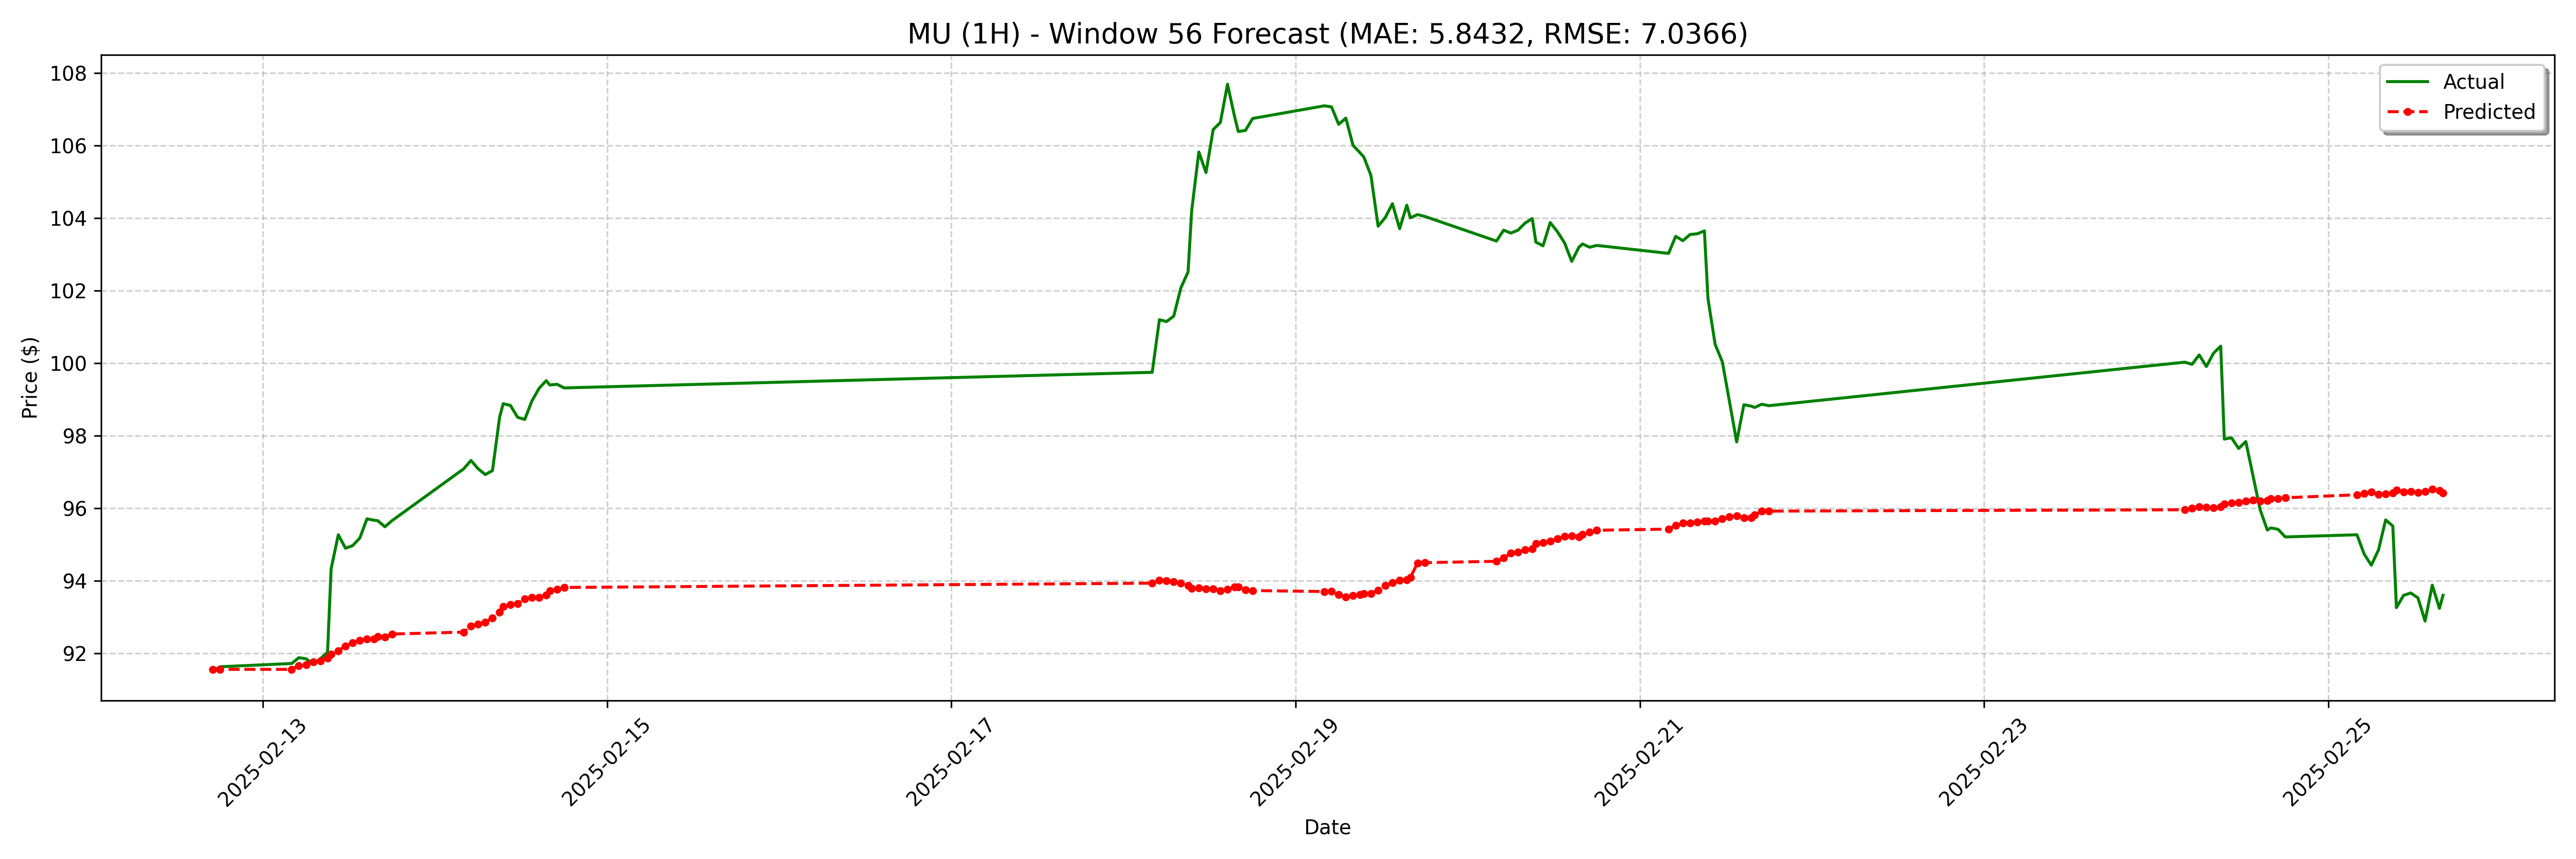

The data file committed next to this chart (first rows):
date, actual, forecast
2025-02-12 17:00:00-05:00, 91.51, 91.56
2025-02-12 18:00:00-05:00, 91.63, 91.56
2025-02-13 04:00:00-05:00, 91.72, 91.56
2025-02-13 05:00:00-05:00, 91.88, 91.66
2025-02-13 06:00:00-05:00, 91.85, 91.69
2025-02-13 07:00:00-05:00, 91.71, 91.77
2025-02-13 08:00:00-05:00, 91.85, 91.8
2025-02-13 09:00:00-05:00, 92.03, 91.87
2025-02-13 09:30:00-05:00, 94.33, 91.98
2025-02-13 10:30:00-05:00, 95.27, 92.07
2025-02-13 11:30:00-05:00, 94.9, 92.2
2025-02-13 12:30:00-05:00, 94.97, 92.3
2025-02-13 13:30:00-05:00, 95.18, 92.36
2025-02-13 14:30:00-05:00, 95.71, 92.4
2025-02-13 15:30:00-05:00, 95.67, 92.4
2025-02-13 16:00:00-05:00, 95.66, 92.47
2025-02-13 17:00:00-05:00, 95.49, 92.45
2025-02-13 18:00:00-05:00, 95.66, 92.53
2025-02-14 04:00:00-05:00, 97.09, 92.59
2025-02-14 05:00:00-05:00, 97.32, 92.76
2025-02-14 06:00:00-05:00, 97.09, 92.81
2025-02-14 07:00:00-05:00, 96.93, 92.86
2025-02-14 08:00:00-05:00, 97.04, 92.98
2025-02-14 09:00:00-05:00, 98.52, 93.14
2025-02-14 09:30:00-05:00, 98.89, 93.3
2025-02-14 10:30:00-05:00, 98.84, 93.35
2025-02-14 11:30:00-05:00, 98.51, 93.38
2025-02-14 12:30:00-05:00, 98.45, 93.51
2025-02-14 13:30:00-05:00, 98.96, 93.55
2025-02-14 14:30:00-05:00, 99.31, 93.55
2025-02-14 15:30:00-05:00, 99.52, 93.61
2025-02-14 16:00:00-05:00, 99.4, 93.72
2025-02-14 17:00:00-05:00, 99.42, 93.77
2025-02-14 18:00:00-05:00, 99.32, 93.82
2025-02-18 04:00:00-05:00, 99.75, 93.94
2025-02-18 05:00:00-05:00, 101.2, 94.02
2025-02-18 06:00:00-05:00, 101.2, 94
2025-02-18 07:00:00-05:00, 101.3, 93.98
2025-02-18 08:00:00-05:00, 102.1, 93.94
2025-02-18 09:00:00-05:00, 102.5, 93.88
2025-02-18 09:30:00-05:00, 104.2, 93.79
2025-02-18 10:30:00-05:00, 105.8, 93.81
2025-02-18 11:30:00-05:00, 105.3, 93.78
2025-02-18 12:30:00-05:00, 106.4, 93.78
2025-02-18 13:30:00-05:00, 106.6, 93.72
2025-02-18 14:30:00-05:00, 107.7, 93.77
2025-02-18 15:30:00-05:00, 106.8, 93.83
2025-02-18 16:00:00-05:00, 106.4, 93.84
2025-02-18 17:00:00-05:00, 106.4, 93.75
2025-02-18 18:00:00-05:00, 106.8, 93.73
2025-02-19 04:00:00-05:00, 107.1, 93.7
2025-02-19 05:00:00-05:00, 107.1, 93.71
2025-02-19 06:00:00-05:00, 106.6, 93.63
2025-02-19 07:00:00-05:00, 106.8, 93.56
2025-02-19 08:00:00-05:00, 106, 93.6
2025-02-19 09:00:00-05:00, 105.8, 93.63
2025-02-19 09:30:00-05:00, 105.7, 93.65
2025-02-19 10:30:00-05:00, 105.2, 93.65
2025-02-19 11:30:00-05:00, 103.8, 93.74
2025-02-19 12:30:00-05:00, 104, 93.88
... 68 more rows
